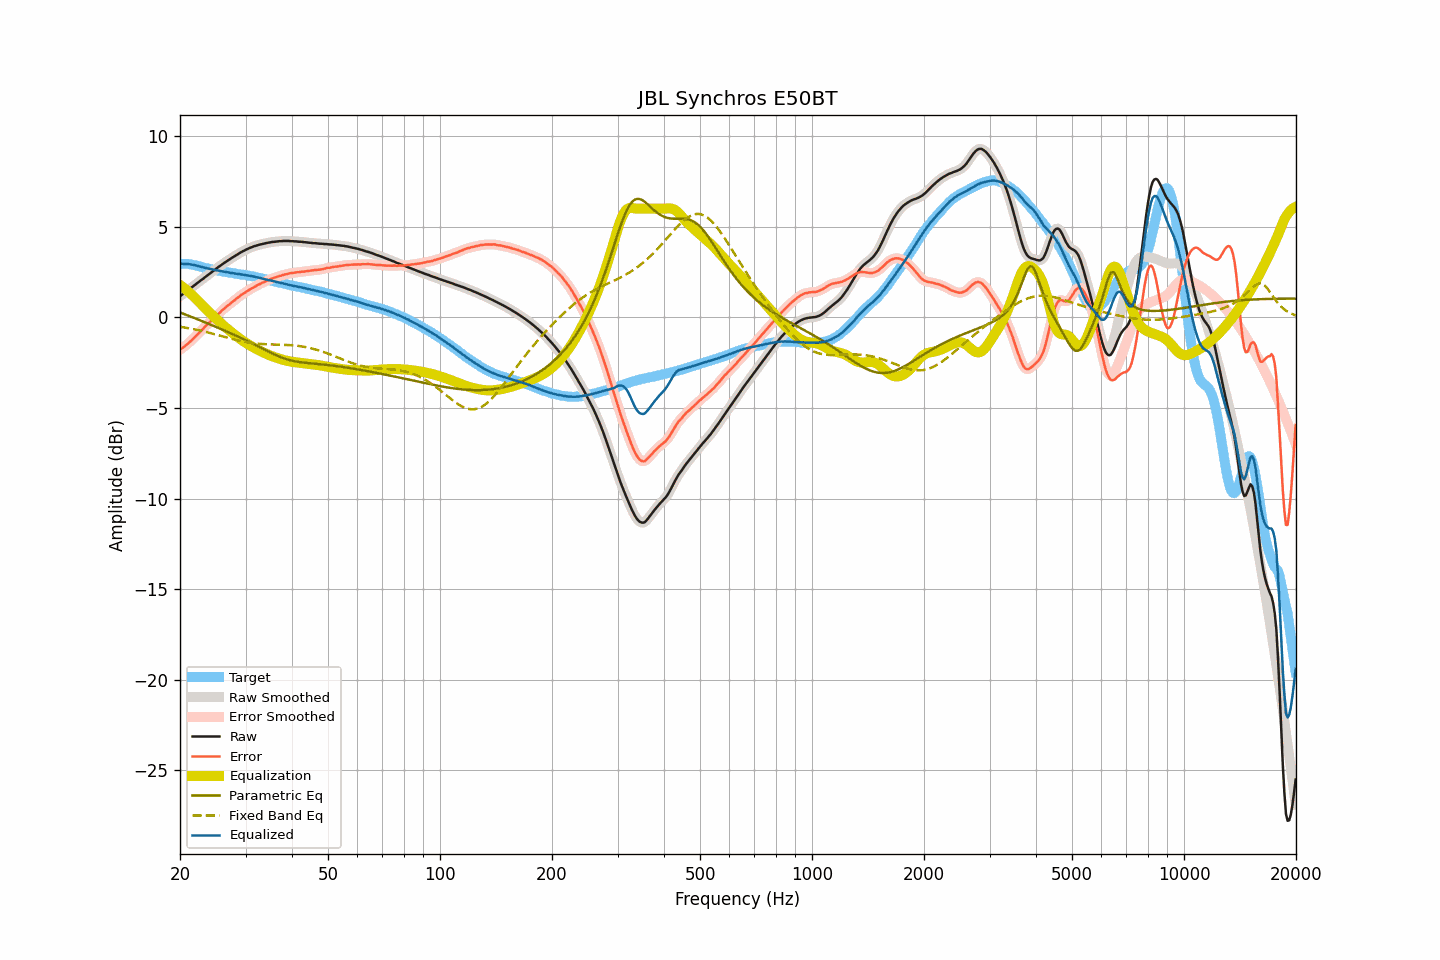

Source data for this figure (header and first rows):
frequency, raw, smoothed, error, error_smoothed, equalization, parametric_eq, fixed_band_eq, equalized_raw, equalized_smoothed, target
20.00, 1.17, 1.17, -1.79, -1.78, 1.79, 0.27, -0.52, 2.96, 2.96, 2.96
20.20, 1.24, 1.23, -1.72, -1.72, 1.72, 0.24, -0.53, 2.96, 2.96, 2.96
20.40, 1.30, 1.30, -1.66, -1.66, 1.66, 0.21, -0.54, 2.96, 2.96, 2.96
20.61, 1.37, 1.37, -1.59, -1.59, 1.59, 0.17, -0.56, 2.95, 2.95, 2.96
20.81, 1.44, 1.44, -1.52, -1.52, 1.51, 0.14, -0.58, 2.95, 2.95, 2.96
21.02, 1.51, 1.51, -1.45, -1.44, 1.44, 0.10, -0.59, 2.95, 2.95, 2.95
21.23, 1.58, 1.58, -1.36, -1.36, 1.36, 0.07, -0.61, 2.94, 2.94, 2.93
21.44, 1.64, 1.64, -1.28, -1.28, 1.28, 0.03, -0.63, 2.92, 2.92, 2.92
21.66, 1.71, 1.71, -1.20, -1.19, 1.20, -0.00, -0.64, 2.90, 2.91, 2.90
21.87, 1.78, 1.78, -1.10, -1.11, 1.11, -0.04, -0.66, 2.89, 2.89, 2.88
22.09, 1.85, 1.85, -1.02, -1.02, 1.02, -0.07, -0.68, 2.87, 2.87, 2.87
22.31, 1.91, 1.91, -0.93, -0.93, 0.93, -0.11, -0.70, 2.84, 2.84, 2.84
22.54, 1.98, 1.98, -0.84, -0.84, 0.84, -0.14, -0.72, 2.82, 2.82, 2.82
22.76, 2.05, 2.04, -0.75, -0.75, 0.75, -0.18, -0.74, 2.80, 2.79, 2.80
22.99, 2.11, 2.11, -0.66, -0.66, 0.66, -0.22, -0.76, 2.77, 2.77, 2.77
23.22, 2.18, 2.18, -0.56, -0.56, 0.57, -0.25, -0.78, 2.75, 2.75, 2.74
23.45, 2.25, 2.25, -0.47, -0.47, 0.48, -0.29, -0.80, 2.73, 2.73, 2.72
23.69, 2.32, 2.32, -0.39, -0.39, 0.39, -0.33, -0.82, 2.71, 2.71, 2.71
23.92, 2.38, 2.38, -0.31, -0.31, 0.30, -0.36, -0.84, 2.68, 2.69, 2.69
24.16, 2.45, 2.45, -0.23, -0.22, 0.22, -0.40, -0.87, 2.67, 2.67, 2.68
24.40, 2.52, 2.52, -0.13, -0.14, 0.13, -0.44, -0.89, 2.65, 2.65, 2.65
24.65, 2.59, 2.59, -0.05, -0.05, 0.05, -0.47, -0.91, 2.64, 2.63, 2.63
24.89, 2.65, 2.65, 0.04, 0.04, -0.04, -0.51, -0.94, 2.61, 2.62, 2.61
25.14, 2.72, 2.72, 0.12, 0.12, -0.12, -0.55, -0.96, 2.60, 2.60, 2.60
25.39, 2.79, 2.79, 0.21, 0.20, -0.21, -0.59, -0.99, 2.58, 2.58, 2.58
25.65, 2.85, 2.85, 0.28, 0.29, -0.29, -0.62, -1.01, 2.56, 2.56, 2.57
25.91, 2.92, 2.92, 0.38, 0.37, -0.37, -0.66, -1.03, 2.55, 2.55, 2.54
26.16, 2.98, 2.98, 0.45, 0.45, -0.45, -0.70, -1.06, 2.53, 2.53, 2.53
26.43, 3.04, 3.04, 0.52, 0.53, -0.52, -0.74, -1.08, 2.51, 2.52, 2.52
26.69, 3.10, 3.10, 0.60, 0.60, -0.60, -0.78, -1.11, 2.50, 2.50, 2.50
26.96, 3.16, 3.15, 0.67, 0.67, -0.67, -0.82, -1.13, 2.49, 2.48, 2.48
27.23, 3.21, 3.21, 0.73, 0.74, -0.74, -0.85, -1.16, 2.46, 2.47, 2.47
27.50, 3.27, 3.27, 0.81, 0.81, -0.82, -0.89, -1.18, 2.45, 2.45, 2.46
27.77, 3.33, 3.33, 0.89, 0.88, -0.89, -0.93, -1.20, 2.44, 2.44, 2.44
28.05, 3.38, 3.38, 0.95, 0.96, -0.96, -0.97, -1.23, 2.42, 2.42, 2.43
28.33, 3.44, 3.44, 1.03, 1.03, -1.03, -1.01, -1.25, 2.41, 2.41, 2.41
28.62, 3.49, 3.49, 1.09, 1.10, -1.09, -1.05, -1.27, 2.39, 2.40, 2.40
28.90, 3.55, 3.55, 1.16, 1.17, -1.16, -1.10, -1.29, 2.39, 2.39, 2.38
29.19, 3.60, 3.60, 1.24, 1.23, -1.23, -1.14, -1.31, 2.37, 2.37, 2.36
29.48, 3.65, 3.65, 1.29, 1.29, -1.29, -1.18, -1.33, 2.36, 2.36, 2.36
29.78, 3.69, 3.69, 1.34, 1.35, -1.35, -1.22, -1.35, 2.34, 2.34, 2.35
30.08, 3.74, 3.74, 1.40, 1.40, -1.41, -1.26, -1.36, 2.33, 2.33, 2.34
30.38, 3.78, 3.78, 1.46, 1.46, -1.46, -1.30, -1.38, 2.32, 2.32, 2.32
30.68, 3.82, 3.82, 1.52, 1.52, -1.52, -1.35, -1.39, 2.30, 2.30, 2.30
30.99, 3.86, 3.86, 1.58, 1.57, -1.57, -1.39, -1.41, 2.29, 2.29, 2.28
31.30, 3.89, 3.89, 1.62, 1.62, -1.62, -1.44, -1.42, 2.27, 2.27, 2.27
31.61, 3.93, 3.92, 1.67, 1.67, -1.67, -1.48, -1.43, 2.26, 2.25, 2.26
31.93, 3.95, 3.95, 1.71, 1.72, -1.72, -1.52, -1.44, 2.23, 2.23, 2.23
32.24, 3.98, 3.98, 1.78, 1.77, -1.77, -1.57, -1.45, 2.21, 2.21, 2.20
32.57, 4.01, 4.00, 1.82, 1.82, -1.81, -1.61, -1.46, 2.19, 2.19, 2.19
32.89, 4.03, 4.03, 1.85, 1.86, -1.86, -1.66, -1.46, 2.17, 2.17, 2.18
33.22, 4.05, 4.05, 1.90, 1.90, -1.90, -1.70, -1.47, 2.15, 2.15, 2.14
33.55, 4.07, 4.07, 1.94, 1.94, -1.94, -1.75, -1.47, 2.13, 2.12, 2.13
33.89, 4.09, 4.09, 1.98, 1.98, -1.98, -1.79, -1.48, 2.10, 2.11, 2.11
34.23, 4.11, 4.11, 2.02, 2.02, -2.02, -1.84, -1.48, 2.09, 2.08, 2.09
34.57, 4.13, 4.13, 2.07, 2.06, -2.06, -1.88, -1.49, 2.07, 2.06, 2.06
34.92, 4.14, 4.14, 2.10, 2.10, -2.10, -1.93, -1.49, 2.04, 2.04, 2.04
35.27, 4.16, 4.16, 2.13, 2.13, -2.13, -1.97, -1.49, 2.03, 2.02, 2.03
35.62, 4.17, 4.17, 2.17, 2.17, -2.17, -2.01, -1.49, 2.00, 2.00, 2.00
35.97, 4.18, 4.18, 2.20, 2.20, -2.20, -2.05, -1.49, 1.98, 1.98, 1.98
... 635 more rows
